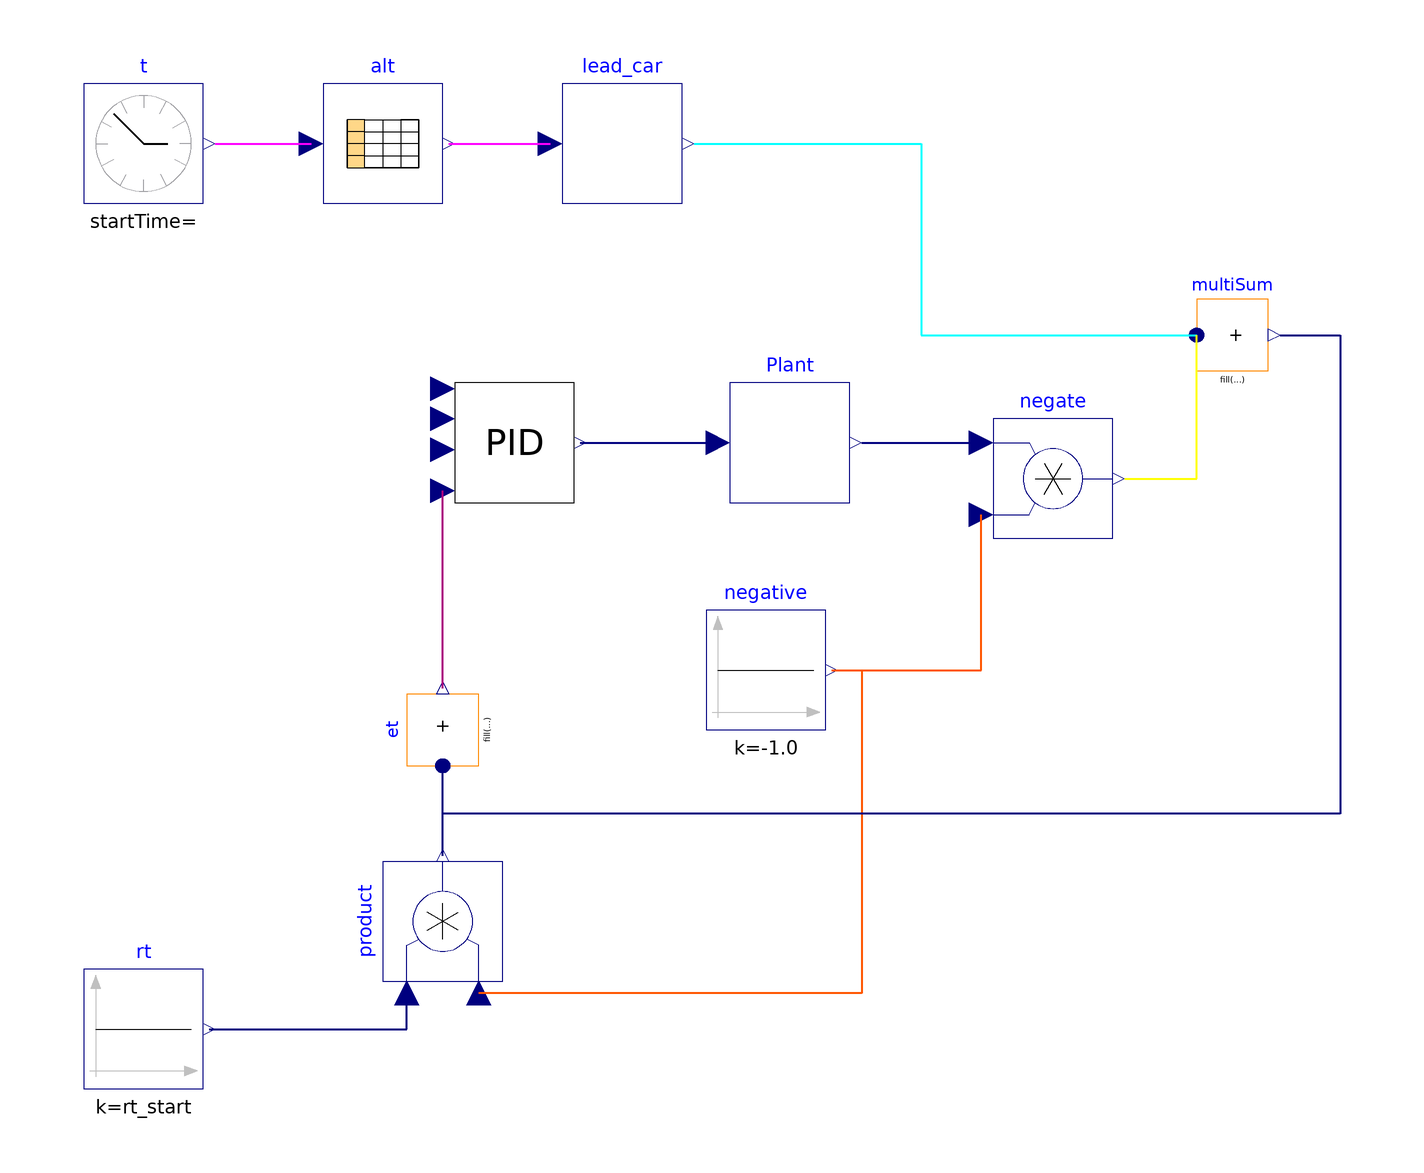

This picture is the connection diagram that the Modelica source below describes through its graphical annotations.

model CarCruiseController
    // parameters
    parameter Real Kp_start=1 "Proportional gain";
    parameter Real Ki_start=1 "Integral gain";
    parameter Real Kd_start=20 "Derivative gain";
    parameter Modelica.Units.SI.Distance rt_start=10 "Target inter-vehicle distance";
    
    
    // blocks
    Modelica.Blocks.Sources.ContinuousClock t annotation(
      Placement(visible = true, transformation(origin = {-110, 60}, extent = {{-10, -10}, {10, 10}}, rotation = 0)));
    Modelica.Blocks.Tables.CombiTable1Ds alt(extrapolation = Modelica.Blocks.Types.Extrapolation.HoldLastPoint, smoothness = Modelica.Blocks.Types.Smoothness.ConstantSegments, table = [0, 1.75; 20, -0.75; 40, 0.5; 60, -3.25; 70, 0]) annotation(
      Placement(visible = true, transformation(origin = {-70, 60}, extent = {{-10, -10}, {10, 10}}, rotation = 0)));
    PCarController.CarAccToDisplacement lead_car annotation(
      Placement(visible = true, transformation(origin = {-30, 60}, extent = {{-10, -10}, {10, 10}}, rotation = 0)));
    Modelica.Blocks.Math.MultiSum multiSum(nu = 2) annotation(
      Placement(visible = true, transformation(origin = {72, 28}, extent = {{-6, -6}, {6, 6}}, rotation = 0)));
    PCarController.PIDController PID(Kp=Kp_start, Ki=Ki_start, Kd=Kd_start) annotation(
      Placement(visible = true, transformation(origin = {-48, 10}, extent = {{-10, -10}, {10, 10}}, rotation = 0)));
    car_package.mech_car Plant annotation(
      Placement(visible = true, transformation(origin = {-2, 10}, extent = {{-10, -10}, {10, 10}}, rotation = 0)));
    Modelica.Blocks.Sources.Constant rt(k = rt_start) annotation(
      Placement(visible = true, transformation(origin = {-110, -88}, extent = {{-10, -10}, {10, 10}}, rotation = 0)));
    Modelica.Blocks.Math.Product product annotation(
      Placement(visible = true, transformation(origin = {-60, -70}, extent = {{-10, -10}, {10, 10}}, rotation = 90)));
    Modelica.Blocks.Math.MultiSum et(nu = 2) annotation(
      Placement(visible = true, transformation(origin = {-60, -38}, extent = {{-6, -6}, {6, 6}}, rotation = 90)));
    Modelica.Blocks.Sources.Constant negative(k = -1.0) annotation(
      Placement(visible = true, transformation(origin = {-6, -28}, extent = {{-10, -10}, {10, 10}}, rotation = 0)));
    Modelica.Blocks.Math.Product negate annotation(
      Placement(visible = true, transformation(origin = {42, 4}, extent = {{-10, -10}, {10, 10}}, rotation = 0)));
  equation
    connect(t.y, alt.u) annotation(
      Line(points = {{-98, 60}, {-82, 60}}, color = {255, 0, 255}, thickness = 0.5));
    connect(alt.y[1], lead_car.u) annotation(
      Line(points = {{-59, 60}, {-42, 60}}, color = {255, 0, 255}, thickness = 0.5));
    connect(lead_car.y, multiSum.u[1]) annotation(
      Line(points = {{-18, 60}, {20, 60}, {20, 28}, {66, 28}}, color = {0, 255, 255}, thickness = 0.5));
    connect(PID.ut, Plant.u) annotation(
      Line(points = {{-37, 10}, {-14, 10}}, color = {0, 0, 127}, thickness = 0.5));
    connect(rt.y, product.u1) annotation(
      Line(points = {{-99, -88}, {-66, -88}, {-66, -82}}, color = {0, 0, 127}, thickness = 0.5));
    connect(product.y, et.u[1]) annotation(
      Line(points = {{-60, -59}, {-60, -44}}, color = {0, 0, 127}, thickness = 0.5));
    connect(et.y, PID.et) annotation(
      Line(points = {{-60, -31}, {-60, 2}}, color = {170, 0, 127}, thickness = 0.5));
    connect(negative.y, product.u2) annotation(
      Line(points = {{6, -28}, {10, -28}, {10, -82}, {-54, -82}}, color = {255, 85, 0}, thickness = 0.5));
    connect(Plant.y, negate.u1) annotation(
      Line(points = {{10, 10}, {30, 10}}, color = {0, 0, 127}, thickness = 0.5));
    connect(negative.y, negate.u2) annotation(
      Line(points = {{5, -28}, {30, -28}, {30, -2}}, color = {255, 85, 0}, thickness = 0.5));
    connect(negate.y, multiSum.u[2]) annotation(
      Line(points = {{54, 4}, {66, 4}, {66, 28}}, color = {255, 255, 0}, thickness = 0.5));
    connect(multiSum.y, et.u[2]) annotation(
      Line(points = {{80, 28}, {90, 28}, {90, -52}, {-60, -52}, {-60, -44}}, color = {0, 0, 127}, thickness = 0.5));
  end CarCruiseController;